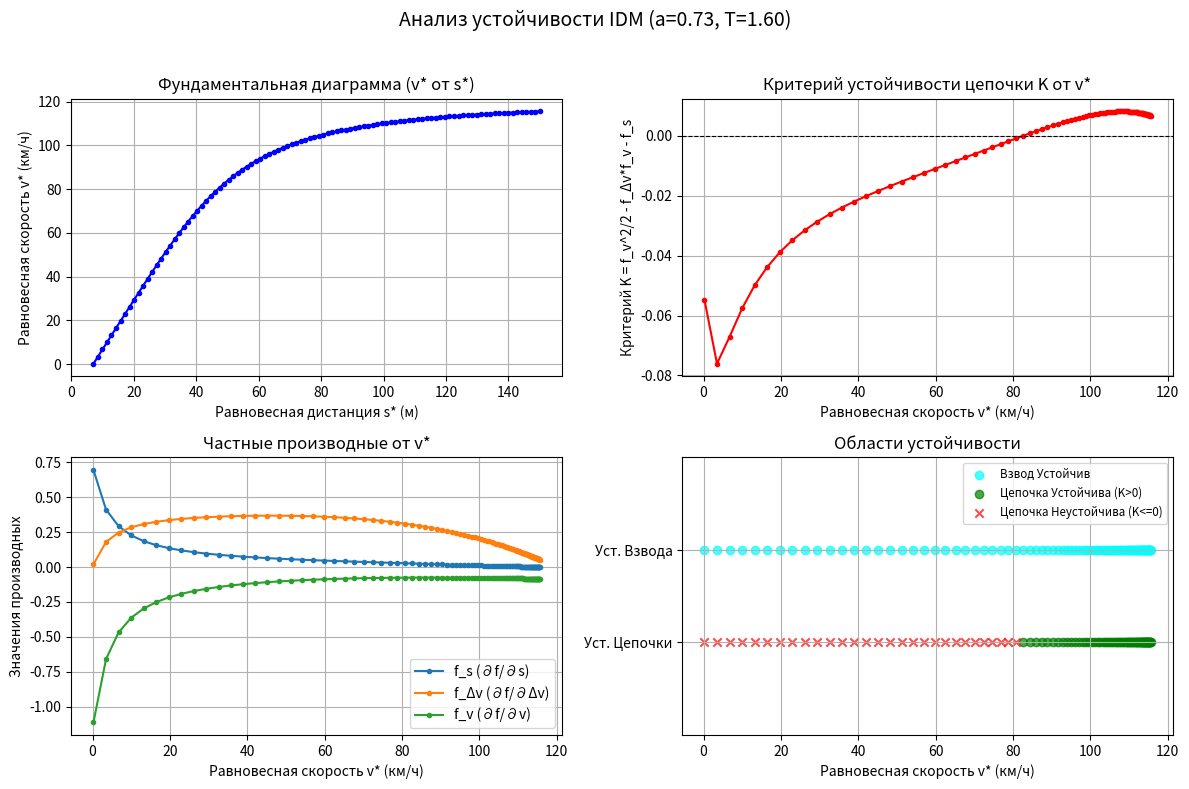

This chart was generated by the following Python code:
import math
import numpy as np
import matplotlib.pyplot as plt

# Стандартные параметры IDM из статьи (Таблица 1, s1=0)
DEFAULT_IDM_PARAMS = {
    'v0_desired_speed': 33.3,  # m/s (120 km/h)
    'T_safe_time_headway': 1.6, # s
    'a_max_accel': 0.73,       # m/s^2 (в статье это 'a')
    'b_comfort_decel': 1.67,   # m/s^2 (в статье это 'b')
    'delta_accel_exponent': 4, # безразмерный (в статье это 'delta' или 'd')
    's0_jam_distance': 2.0,    # m (чистая дистанция в заторе)
    'l_vehicle_length': 5.0,   # m (длина автомобиля)
    's1_gap_param': 0.0        # m (параметр s1, обычно 0 для IDM по статье)
}

def calculate_s_hat(v, dv, params):
    """
    Вычисляет желаемую динамическую дистанцию ŝ(v, Δv) (Ур. 14 в статье).
    Предполагается, что params['s1_gap_param'] = 0, как указано в статье для стандартных параметров IDM.
    """
    if params['s1_gap_param'] != 0:
        # Формула для s1 != 0 (более общая, но может вызвать проблемы при v=0)
        # s_hat_val = params['s0_jam_distance'] + \
        #             params['s1_gap_param'] * math.sqrt(max(0, v / params['v0_desired_speed'])) + \
        #             params['T_safe_time_headway'] * v - \
        #             (v * dv) / (2 * math.sqrt(params['a_max_accel'] * params['b_comfort_decel']))
        # Для простоты и соответствия статье, используем s1=0
        print("Предупреждение: Эта реализация оптимизирована для s1_gap_param = 0.")

    # Проверка на случай нулевого значения под корнем, если a_max_accel или b_comfort_decel равны нулю
    sqrt_term_val = params['a_max_accel'] * params['b_comfort_decel']
    if sqrt_term_val <= 0: # Не должно быть для стандартных параметров, но для общности
        # print("Предупреждение: Произведение a_max_accel * b_comfort_decel <= 0. Невозможно вычислить корень.")
        # В таком случае, член с dv не определен. Поведение зависит от контекста.
        # Для анализа устойчивости, где dv=0, это не повлияет на s_hat_eq.
        # Если dv != 0, это проблема. Здесь можно вернуть ошибку или обработать.
        # Для текущей реализации, когда dv=0 в find_equilibrium_velocity, это не вызовет проблему.
        # Но для calculate_idm_acceleration с dv != 0 это может быть проблемой.
        # Вернем значение, как если бы член с dv был 0, если сам dv не 0.
        s_hat_val = params['s0_jam_distance'] + params['T_safe_time_headway'] * v
        if dv != 0:
            print(f"Предупреждение: Невозможно вычислить член с dv в s_hat из-за a*b <=0. ({sqrt_term_val})")
    else:
        s_hat_val = params['s0_jam_distance'] + \
                    params['T_safe_time_headway'] * v - \
                    (v * dv) / (2 * math.sqrt(sqrt_term_val))
    return s_hat_val

def calculate_idm_acceleration(s, dv, v, params):
    """
    Вычисляет ускорение согласно модели IDM f(s, Δv, v) (Ур. 13 в статье).
    s: текущая дистанция (от бампера до бампера)
    dv: относительная скорость (v_leader - v_follower)
    v: текущая скорость автомобиля
    params: словарь параметров IDM
    """
    if s <= params['l_vehicle_length']: # Чистая дистанция s - l не может быть отрицательной
        net_spacing = s - params['l_vehicle_length']
        if net_spacing <= 1e-3: 
            return -params['b_comfort_decel'] * 10 # Сильное торможение

    # Проверка params['v0_desired_speed'] > 0
    if params['v0_desired_speed'] <= 0:
        # print("Предупреждение: v0_desired_speed <= 0. Ускорение не определено корректно.")
        term_vel = 1.0 # Чтобы (1 - term_vel ...) дало торможение или 0
    else:
        term_vel = (max(0,v) / params['v0_desired_speed'])**params['delta_accel_exponent']

    s_hat = calculate_s_hat(v, dv, params)
        
    net_clearance = s - params['l_vehicle_length']
    if net_clearance <= 1e-3: # Изменено с 0 на малое положительное число для предотвращения деления на 0
        # Если зазор очень мал или отрицателен (что не должно быть для s > l)
        # Этот случай должен быть обработан выше, но для надежности:
        term_spacing = (max(0, params['s0_jam_distance']) / (1e-3 if net_clearance <=0 else net_clearance) )**2 
    else:
        term_spacing = (s_hat / net_clearance)**2 # s_hat может быть отрицательным если dv очень большое
                                                # но (s_hat/net_clearance)^2 всегда >= 0
        
    acceleration = params['a_max_accel'] * (1 - term_vel - term_spacing)
    return acceleration

def find_equilibrium_velocity(s_star, params, tol=1e-6, max_iter=100):
    """
    Находит равновесную скорость v* для заданной равновесной дистанции s*
    путем решения f(s*, 0, v*) = 0 методом бисекции.
    Ищем корень функции h(v) = (v/v0)^delta + ( (s0 + T*v) / (s* - l) )^2 - 1 = 0.
    (Это следует из f(s*, 0, v*) = 0 и params['s1_gap_param'] = 0)
    """
    if s_star <= params['l_vehicle_length'] + params['s0_jam_distance']:
        if s_star < params['l_vehicle_length']: # Физически невозможно
            return float('nan') 
        return 0.0
    
    v0_target = params['v0_desired_speed']
    if v0_target <= 0: # Невозможно двигаться вперед
        return 0.0

    # Функция, корень которой мы ищем
    def h_v_star(v_cand):
        if v_cand < 0: return float('inf') 
        # if v_cand > v0_target: return float('inf') # Снято ограничение, т.к. v* может быть > v0 в некоторых моделях

        net_clearance = s_star - params['l_vehicle_length']
        # net_clearance должен быть > 0, т.к. s_star > l + s0
        # Также net_clearance должен быть > s0 для v* > 0

        # term_v_ratio = (v_cand / v0_target)
        # term1 = term_v_ratio**params['delta_accel_exponent']
        # Использование max(0, v_cand) для предотвращения отрицательных оснований степени
        term1 = (max(0, v_cand) / v0_target)**params['delta_accel_exponent']

        s_hat_at_eq = params['s0_jam_distance'] + params['T_safe_time_headway'] * v_cand
        
        if net_clearance <= 1e-9: # Должно быть отфильтровано ранее, но для безопасности
             return float('inf') if s_hat_at_eq > 0 else (1.0 if s_hat_at_eq == 0 else -1.0)


        term2 = (s_hat_at_eq / net_clearance)**2
        return term1 + term2 - 1

    low_v = 0.0
    # Верхняя граница может быть больше v0, если, например, s0 или T отрицательны (нефизично)
    # Для стандартных параметров v* <= v0.
    # Возьмем немного больше v0 на всякий случай.
    high_v = v0_target * 1.1 


    h_low = h_v_star(low_v)
    if abs(h_low) < tol:
        return low_v
    
    h_high = h_v_star(high_v)
    # Если h_high все еще отрицателен, значит корень может быть еще выше
    # Это может произойти если (s0+T*high_v)/(s_star-l) все еще мал.
    # Например, если s_star очень большое.
    if abs(h_high) < tol and h_high == 0 : # h_high может быть 0, если ((s0+Tv0)/(s_star-l))^2 -> 0
         return high_v
    
    # Если h(0) > 0 ( (s0/(s*-l))^2 -1 > 0 => s0 > s*-l => s*-l < s0), то v*=0
    if h_low > 0 :
        # Это условие: (params['s0_jam_distance'] / (s_star - params['l_vehicle_length']))**2 - 1 > 0
        # (s_star - params['l_vehicle_length']) < params['s0_jam_distance']
        # Это соответствует условию s_star < l + s0, которое должно возвращать 0.0 в начале функции.
        # Если мы здесь, значит s_star > l + s0, тогда h_low должно быть < 0.
        # Если нет, то что-то с логикой или параметрами.
        # print(f"Предупреждение find_eq_v: h_low={h_low} > 0 для s*={s_star}. Возврат 0.0")
        return 0.0


    if h_low * h_high > 0:
        # print(f"Предупреждение: Не удается найти равновесную скорость v* для s*={s_star} в диапазоне [{low_v}, {high_v}].")
        # print(f"h({low_v}) = {h_low}, h({high_v}) = {h_high}")
        # Попробуем расширить диапазон high_v, если h_high все еще отрицательный.
        # Это значит, что 1 член еще не перевесил второй.
        if h_high < 0: # (v/v0)^d + ((s0+Tv)/(s*-l))^2 - 1 < 0
                       # Это указывает, что v* > high_v
            # print(f"h_high < 0, пытаемся найти v* > {high_v}")
            # В этом случае решение может быть > v0_target.
            # Это происходит, когда (s* - l) настолько велико, что второй член стремится к 0.
            # Тогда (v/v0)^delta ~ 1, то есть v ~ v0.
            # Если v0_target - целевая скорость, то v* не должно ее сильно превышать.
            # Если h(v0_target) все еще < 0, значит, возможно, v* = v0_target и второй член <0, что невозможно.
            # Скорее всего, означает, что v_star очень близко к v0_target.
            # Либо ошибка в логике, либо параметры таковы, что равновесия нет или оно за пределами v0.
             if abs(h_v_star(params['v0_desired_speed'])) < tol : return params['v0_desired_speed']

        return float('nan') # Не удалось найти интервал для бисекции

    for i in range(max_iter):
        mid_v = (low_v + high_v) / 2
        if mid_v == low_v or mid_v == high_v: # Предотвращение зацикливания при недостаточной точности float
            break
        h_mid = h_v_star(mid_v)

        if abs(h_mid) < tol or (high_v - low_v) / 2 < tol:
            return mid_v

        if h_low * h_mid < 0: # Корень между low_v и mid_v
            high_v = mid_v
            # h_high = h_mid # Не нужно, т.к. h_low не меняется
        else: # Корень между mid_v и high_v
            low_v = mid_v
            h_low = h_mid 
            
    # print(f"Предупреждение: Метод бисекции не сошелся для s*={s_star} за {max_iter} итераций. Последнее значение v*={mid_v:.4f}")
    return mid_v

def calculate_partial_derivatives(s_star, v_star, params):
    """
    Вычисляет частные производные f_s, f_dv, f_v в точке равновесия (s*, 0, v*).
    Предполагается, что params['s1_gap_param'] = 0.
    """
    a_max = params['a_max_accel']
    l_veh = params['l_vehicle_length']
    s0 = params['s0_jam_distance']
    T = params['T_safe_time_headway']
    v0_target = params['v0_desired_speed']
    delta = params['delta_accel_exponent']
    b_decel = params['b_comfort_decel'] 

    if v0_target <= 0: # Основные параметры не позволяют движение
        return 0.0, 0.0, 0.0 # или NaN
    
    net_clearance = s_star - l_veh
    if net_clearance <= 1e-3:
        # print(f"Предупреждение: Чистый зазор {net_clearance} слишком мал для расчета производных при s*={s_star}, v*={v_star}.")
        # Если v_star > 0, это не должно происходить, т.к. s_star > l+s0.
        # Если v_star = 0, то s_star = l+s0. net_clearance = s0.
        if v_star == 0 and abs(net_clearance - s0) < 1e-3 : # Это ожидаемый случай при v*=0
             pass # Продолжаем, net_clearance = s0
        elif v_star > 0 : # Это проблема
             return float('nan'), float('nan'), float('nan')
        # Если net_clearance очень мал и v_star=0 (например s_star = l + epsilon)
        # то производные могут быть очень большими.
        # Для простоты, если net_clearance все же слишком мал, возвращаем NaN.
        if net_clearance <= 1e-3: # Повторная проверка после возможного прохода выше
            return float('nan'), float('nan'), float('nan')


    s_hat_eq = s0 + T * v_star

    # f_s = 2 * a_max * s_hat_eq^2 / (net_clearance)^3
    try:
        f_s = 2 * a_max * (s_hat_eq**2) / (net_clearance**3)
    except ZeroDivisionError:
        f_s = float('inf') if a_max * (s_hat_eq**2) > 0 else (float('-inf') if a_max * (s_hat_eq**2) < 0 else 0)


    # f_dv = a_max * s_hat_eq * v_star / ( (net_clearance)^2 * sqrt(a_max * b_decel) )
    sqrt_ab_val = a_max * b_decel
    if sqrt_ab_val <= 0 or v_star < 0: # v_star не должен быть < 0
        f_dv = 0.0 # Если нет возможности тормозить/ускоряться, или скорость отрицательная (нефизично)
    else:
        denominator_f_dv = (net_clearance**2) * math.sqrt(sqrt_ab_val)
        if abs(denominator_f_dv) < 1e-9 : 
            f_dv = float('inf') if a_max * s_hat_eq * v_star > 0 else 0.0 # или другое значение, если числитель 0
        else:
            f_dv = a_max * s_hat_eq * v_star / denominator_f_dv


    # f_v = a_max * [ -delta/v0_target * (v_star/v0_target)^(delta-1) - 2 * s_hat_eq / (net_clearance)^2 * T ]
    # term_v_ratio_deriv calculation
    if v_star == 0:
        if delta == 1: term_v_ratio_deriv = -delta / v0_target
        elif delta < 1: term_v_ratio_deriv = -float('inf') # Проблема для delta < 1
        else: term_v_ratio_deriv = 0.0 # Для delta > 1
    elif v_star < 0 : # Нефизично
        term_v_ratio_deriv = float('nan')
    else: # v_star > 0
        try:
            term_v_ratio_deriv = -delta / v0_target * (v_star / v0_target)**(delta - 1)
        except ZeroDivisionError: # v0_target = 0, уже обработано выше
            term_v_ratio_deriv = float('nan')


    try:
        term_spacing_deriv = -2 * s_hat_eq / (net_clearance**2) * T 
    except ZeroDivisionError:
        term_spacing_deriv = float('-inf') if -2 * s_hat_eq * T > 0 else (float('inf') if -2 * s_hat_eq * T < 0 else 0)

    if math.isnan(term_v_ratio_deriv) or math.isnan(term_spacing_deriv):
        f_v = float('nan')
    elif math.isinf(term_v_ratio_deriv) or math.isinf(term_spacing_deriv):
        # Обработка бесконечностей: если знаки одинаковые, складываем, иначе nan
        if math.isinf(term_v_ratio_deriv) and math.isinf(term_spacing_deriv) and \
           (term_v_ratio_deriv > 0) != (term_spacing_deriv > 0) : # inf - inf
            f_v = float('nan')
        else:
            f_v = a_max * (term_v_ratio_deriv + term_spacing_deriv)
    else:
        f_v = a_max * (term_v_ratio_deriv + term_spacing_deriv)
    
    return f_s, f_dv, f_v

def check_rational_driving_constraints(f_s, f_dv, f_v):
    """Проверяет условия рационального вождения (Ур. 10)."""
    valid_fs = f_s > 1e-9 # Строго больше нуля
    valid_fdv = f_dv >= -1e-9 # Больше или равно нулю (может быть 0, если v_star = 0)
    valid_fv = f_v < -1e-9  # Строго меньше нуля
    
    print("--- Проверка условий рационального вождения ---")
    print(f"f_s = {f_s:.4f} (> 0): {valid_fs}")
    print(f"f_Δv = {f_dv:.4f} (>= 0): {valid_fdv}") 
    print(f"f_v = {f_v:.4f} (< 0): {valid_fv}")
    
    return valid_fs and valid_fdv and valid_fv

def analyze_platoon_stability(f_s, f_dv, f_v):
    """Анализирует устойчивость взвода (Ур. 16)."""
    print("--- Анализ устойчивости взвода (Platoon Stability) ---")
    if any(math.isnan(x) or math.isinf(x) for x in [f_s, f_dv, f_v]):
        print("Невозможно проанализировать: одна из производных NaN или Inf.")
        return False

    coeff_b = f_dv - f_v
    coeff_c = f_s
    
    is_stable = False
    # Условия Рауса-Гурвица: coeff_b > 0 и coeff_c > 0 для устойчивости
    if coeff_b > 1e-9 and coeff_c > 1e-9:
        is_stable = True
        print(f"Коэффициенты характ. уравнения: (f_Δv - f_v) = {coeff_b:.4f}, f_s = {coeff_c:.4f}")
        print("Условия Рауса-Гурвица (все коэффициенты > 0) выполнены.")
        print("Результат: Взвод УСТОЙЧИВ.")
    else:
        print(f"Коэффициенты характ. уравнения: (f_Δv - f_v) = {coeff_b:.4f}, f_s = {coeff_c:.4f}")
        print("Условия Рауса-Гурвица не выполнены или на грани. Анализ корней:")
        try:
            discriminant = coeff_b**2 - 4 * coeff_c
            if discriminant >= 0:
                lambda1 = (-coeff_b + math.sqrt(discriminant)) / 2
                lambda2 = (-coeff_b - math.sqrt(discriminant)) / 2
                print(f"Корни (действительные): λ1 = {lambda1:.4f}, λ2 = {lambda2:.4f}")
                if lambda1 < -1e-9 and lambda2 < -1e-9: # Строго < 0
                    is_stable = True
            else: # Комплексные корни
                real_part = -coeff_b / 2
                print(f"Корни (комплексные): Re(λ) = {real_part:.4f}")
                if real_part < -1e-9: # Строго < 0
                    is_stable = True
            
            if is_stable:
                print("Результат: Взвод УСТОЙЧИВ (на основе анализа корней).")
            else:
                print("Результат: Взвод НЕУСТОЙЧИВ.")
        except OverflowError:
            print("Ошибка OverflowError при расчете дискриминанта/корней.")
            is_stable = False # Не можем определить
            
    return is_stable

def analyze_string_stability(f_s, f_dv, f_v):
    """Анализирует устойчивость цепочки (Ур. 20)."""
    print("--- Анализ устойчивости цепочки (String Stability) ---")
    if any(math.isnan(x) or math.isinf(x) for x in [f_s, f_dv, f_v]):
        print("Невозможно проанализировать: одна из производных NaN или Inf.")
        return False # Неустойчива или неопределенно

    if abs(f_v) < 1e-9:
        print("f_v близко к нулю, анализ устойчивости цепочки может быть неточным / модель вырождена.")
        return False 

    # K = (f_v^2 / 2 - f_Δv*f_v - f_s)
    # Устойчивость цепочки: K > 0 (при f_s > 0, f_v < 0, тогда λ₂ < 0)
    try:
        K_condition = (f_v**2) / 2 - f_dv * f_v - f_s
        print(f"Критерий K = f_v^2/2 - f_Δv*f_v - f_s: {K_condition:.4f}")

        is_stable = False
        # Условия рационального вождения: f_s > 0, f_v < 0 (f_dv >= 0)
        if f_s > 1e-9 and f_v < -1e-9: 
            if K_condition > 1e-9: # K > 0
                is_stable = True 
                print("Результат: Цепочка УСТОЙЧИВА (K > 0).")
            else: # K <= 0
                is_stable = False 
                print("Результат: Цепочка НЕУСТОЙЧИВА (K <= 0).")
        else:
            print("Предупреждение: Условия рационального вождения (f_s > 0, f_v < 0) не выполнены.")
            # Если f_s/f_v^3 > 0 (например, f_s > 0 и f_v > 0, что нерационально)
            # то для устойчивости (λ₂ < 0) нужно K < 0.
            # Но мы придерживаемся случая рационального вождения.
            # Если они не выполнены, поведение λ₂ сложнее интерпретировать просто по знаку K.
            lambda2_numerator = f_s * K_condition
            lambda2_denominator = f_v**3
            if abs(lambda2_denominator) < 1e-9:
                 print("Знаменатель f_v^3 близок к нулю. λ₂ не определен.")
                 is_stable = False
            else:
                lambda2_val = lambda2_numerator / lambda2_denominator
                print(f"Расчетное значение λ₂ ~ {lambda2_val:.4e} (требует осторожной интерпретации).")
                if lambda2_val < -1e-9 :
                    # is_stable = True # Формально да, но ситуация нештатная
                    print("Формально λ₂ < 0, но условия рационального вождения нарушены.")
                else:
                    # is_stable = False
                    print("Формально λ₂ >= 0, и условия рационального вождения нарушены.")
            is_stable = False # Считаем неустойчивой или неопределенной, если рациональность нарушена

    except (ZeroDivisionError, OverflowError) as e:
        print(f"Ошибка при вычислении K или λ₂: {e}")
        is_stable = False 
        
    return is_stable

def collect_data_for_plots(s_star_range, params):
    s_values = []
    v_values = []
    fs_values = []
    fdv_values = []
    fv_values = []
    k_values = [] # K = (f_v^2 / 2 - f_dv*f_v - f_s)
    string_stable_flags = []
    platoon_stable_flags = []

    for s_star in s_star_range:
        v_star = find_equilibrium_velocity(s_star, params)
        
        if v_star is None or math.isnan(v_star):
            # print(f"Пропуск s*={s_star} для графиков: не удалось найти v*")
            continue

        f_s, f_dv, f_v = calculate_partial_derivatives(s_star, v_star, params)

        if any(math.isnan(val) or math.isinf(val) for val in [f_s, f_dv, f_v]):
            # print(f"Пропуск s*={s_star}, v*={v_star} для графиков: NaN/Inf в производных")
            continue
        
        s_values.append(s_star)
        v_values.append(v_star)
        fs_values.append(f_s)
        fdv_values.append(f_dv)
        fv_values.append(f_v)
        
        K_cond = (f_v**2) / 2 - f_dv * f_v - f_s
        k_values.append(K_cond)
        
        # Проверка устойчивости для флагов (упрощенная, без вывода текста)
        # Рациональное вождение
        rational = (f_s > 1e-9 and f_dv >= -1e-9 and f_v < -1e-9)
        
        # Устойчивость взвода
        coeff_b_platoon = f_dv - f_v
        platoon_stable = False
        if rational and coeff_b_platoon > 1e-9 and f_s > 1e-9:
            platoon_stable = True
        platoon_stable_flags.append(platoon_stable)

        # Устойчивость цепочки
        string_stable = False
        if rational and K_cond > 1e-9:
            string_stable = True
        string_stable_flags.append(string_stable)
        
    return {
        's_star': np.array(s_values),
        'v_star': np.array(v_values),
        'f_s': np.array(fs_values),
        'f_dv': np.array(fdv_values),
        'f_v': np.array(fv_values),
        'K_condition': np.array(k_values),
        'platoon_stable': np.array(platoon_stable_flags),
        'string_stable': np.array(string_stable_flags)
    }

def plot_stability_analysis(data, params):
    if len(data['s_star']) == 0:
        print("Нет данных для построения графиков.")
        return

    v_star_kmh = data['v_star'] * 3.6
    # --- График 1: Фундаментальная диаграмма (v* от s*) ---
    plt.figure(figsize=(12, 8))
    
    plt.subplot(2, 2, 1)
    plt.plot(data['s_star'], v_star_kmh, marker='.', linestyle='-', color='b')
    plt.xlabel('Равновесная дистанция s* (м)')
    plt.ylabel('Равновесная скорость v* (км/ч)')
    plt.title('Фундаментальная диаграмма (v* от s*)')
    plt.grid(True)

    # --- График 2: Критерий K от v* ---
    plt.subplot(2, 2, 2)
    # Сортировка по v_star для корректного отображения линии
    sorted_indices = np.argsort(data['v_star'])
    sorted_v_star_kmh = v_star_kmh[sorted_indices]
    sorted_K_condition = data['K_condition'][sorted_indices]
    
    plt.plot(sorted_v_star_kmh, sorted_K_condition, marker='.', linestyle='-', color='r')
    plt.axhline(0, color='black', lw=0.8, linestyle='--')
    plt.xlabel('Равновесная скорость v* (км/ч)')
    plt.ylabel('Критерий K = f_v^2/2 - f_Δv*f_v - f_s')
    plt.title('Критерий устойчивости цепочки K от v*')
    plt.annotate('K > 0 (Цепочка устойчива)', xy=(max(0,np.percentile(sorted_v_star_kmh,20) if len(sorted_v_star_kmh)>0 else 0) , max(0.1, np.percentile(sorted_K_condition, 75) if len(sorted_K_condition)>0 else 0.1)), color='green')
    plt.annotate('K < 0 (Цепочка неустойчива)', xy=(max(0,np.percentile(sorted_v_star_kmh,20) if len(sorted_v_star_kmh)>0 else 0), min(-0.1, np.percentile(sorted_K_condition, 25) if len(sorted_K_condition)>0 else -0.1)), color='red')
    plt.grid(True)

    # --- График 3: Частные производные от v* ---
    plt.subplot(2, 2, 3)
    plt.plot(sorted_v_star_kmh, data['f_s'][sorted_indices], label='f_s (∂f/∂s)', marker='.')
    plt.plot(sorted_v_star_kmh, data['f_dv'][sorted_indices], label='f_Δv (∂f/∂Δv)', marker='.')
    plt.plot(sorted_v_star_kmh, data['f_v'][sorted_indices], label='f_v (∂f/∂v)', marker='.')
    plt.xlabel('Равновесная скорость v* (км/ч)')
    plt.ylabel('Значения производных')
    plt.title('Частные производные от v*')
    plt.legend()
    plt.grid(True)
    # Ограничение по оси Y для f_s, так как она может быть очень большой при малых зазорах
    fs_median = np.median(data['f_s'][sorted_indices]) if len(data['f_s']) > 0 else 1
    fs_std = np.std(data['f_s'][sorted_indices]) if len(data['f_s']) > 0 else 1
    # plt.ylim(bottom=min(np.min(data['f_dv'][sorted_indices]) if len(data['f_dv']) > 0 else -1, np.min(data['f_v'][sorted_indices]) if len(data['f_v']) > 0 else -1, -1), 
    #          top=max(1, fs_median + 3*fs_std))


    # --- График 4: Области устойчивости от v* ---
    plt.subplot(2, 2, 4)
    stable_v_star = v_star_kmh[data['string_stable']]
    unstable_v_star = v_star_kmh[~data['string_stable']]
    
    # Для корректного отображения областей, если v_star не монотонно возрастает с s_star
    # (обычно возрастает, но для общности)
    # Мы уже используем sorted_v_star_kmh
    
    # Покажем просто точки стабильности/нестабильности
    # Более сложная заливка областей требует дополнительной логики определения границ
    
    # Устойчивость взвода
    platoon_stable_points = sorted_v_star_kmh[data['platoon_stable'][sorted_indices]]
    platoon_unstable_points = sorted_v_star_kmh[~data['platoon_stable'][sorted_indices]]
    
    if len(platoon_stable_points) > 0:
        plt.scatter(platoon_stable_points, np.ones(len(platoon_stable_points)) * 1.0, color='cyan', marker='o', label='Взвод Устойчив', alpha=0.7)
    if len(platoon_unstable_points) > 0:
         plt.scatter(platoon_unstable_points, np.ones(len(platoon_unstable_points)) * 1.0, color='magenta', marker='x', label='Взвод Неустойчив', alpha=0.7)


    # Устойчивость цепочки
    string_stable_points = sorted_v_star_kmh[data['string_stable'][sorted_indices]]
    string_unstable_points = sorted_v_star_kmh[~data['string_stable'][sorted_indices]]

    if len(string_stable_points) > 0:
        plt.scatter(string_stable_points, np.ones(len(string_stable_points)) * 0.5, color='green', marker='o', label='Цепочка Устойчива (K>0)', alpha=0.7)
    if len(string_unstable_points) > 0:
        plt.scatter(string_unstable_points, np.ones(len(string_unstable_points)) * 0.5, color='red', marker='x', label='Цепочка Неустойчива (K<=0)', alpha=0.7)

    plt.yticks([0.5, 1.0], ['Уст. Цепочки', 'Уст. Взвода'])
    plt.xlabel('Равновесная скорость v* (км/ч)')
    plt.title('Области устойчивости')
    plt.ylim(0, 1.5)
    plt.legend(loc='best', fontsize='small')
    plt.grid(True)

    plt.suptitle(f"Анализ устойчивости IDM (a={params['a_max_accel']:.2f}, T={params['T_safe_time_headway']:.2f})", fontsize=14)
    plt.tight_layout(rect=[0, 0, 1, 0.96])
    plt.show()


if __name__ == '__main__':
    params = DEFAULT_IDM_PARAMS.copy()
    # Можно изменить параметры здесь, например:
    # params['a_max_accel'] = 1.0 
    # params['T_safe_time_headway'] = 1.0
    
    # --- Пример анализа для одной точки (как было) ---
    s_star_example = 30.0  # метры
    print(f"--- Анализ для ОДНОЙ точки: s* = {s_star_example} м ---")
    print(f"Используемые параметры IDM: {params}")

    v_star = find_equilibrium_velocity(s_star_example, params)
    if v_star is None or math.isnan(v_star):
        print(f"Не удалось найти равновесную скорость для s* = {s_star_example}")
    else:
        print(f"Равновесная скорость v* = {v_star:.2f} м/с ({(v_star * 3.6):.2f} км/ч)")
        f_s, f_dv, f_v = calculate_partial_derivatives(s_star_example, v_star, params)
        
        if any(math.isnan(val) for val in [f_s, f_dv, f_v]):
            print("Одна или несколько частных производных не определены. Анализ прерван.")
        else:
            print(f"Частные производные в точке равновесия:")
            print(f"  f_s   (∂f/∂s)  = {f_s:.4f}")
            print(f"  f_Δv  (∂f/∂Δv) = {f_dv:.4f}")
            print(f"  f_v   (∂f/∂v)  = {f_v:.4f}")

            rational_ok = check_rational_driving_constraints(f_s, f_dv, f_v)
            if rational_ok:
                analyze_platoon_stability(f_s, f_dv, f_v)
                analyze_string_stability(f_s, f_dv, f_v)
            else:
                print("Анализ устойчивости не проводится из-за нарушения условий рационального вождения.")
    print("-" * 50)

    # --- Сбор данных и построение графиков ---
    print("\n--- Сбор данных для построения графиков ---")
    # Диапазон s_star: от (длина + заторная дистанция + немного) до большого значения
    min_s_star = params['l_vehicle_length'] + params['s0_jam_distance'] + 0.1
    max_s_star = 150 # метры, можно подобрать
    s_star_values_for_plot = np.linspace(min_s_star, max_s_star, 100)
    
    plot_data = collect_data_for_plots(s_star_values_for_plot, params)
    
    if plot_data and len(plot_data['s_star']) > 0 :
        print(f"Собрано {len(plot_data['s_star'])} точек для графиков.")
        plot_stability_analysis(plot_data, params)
    else:
        print("Не удалось собрать данные для графиков.")

    print("\nАнализ завершен.") 